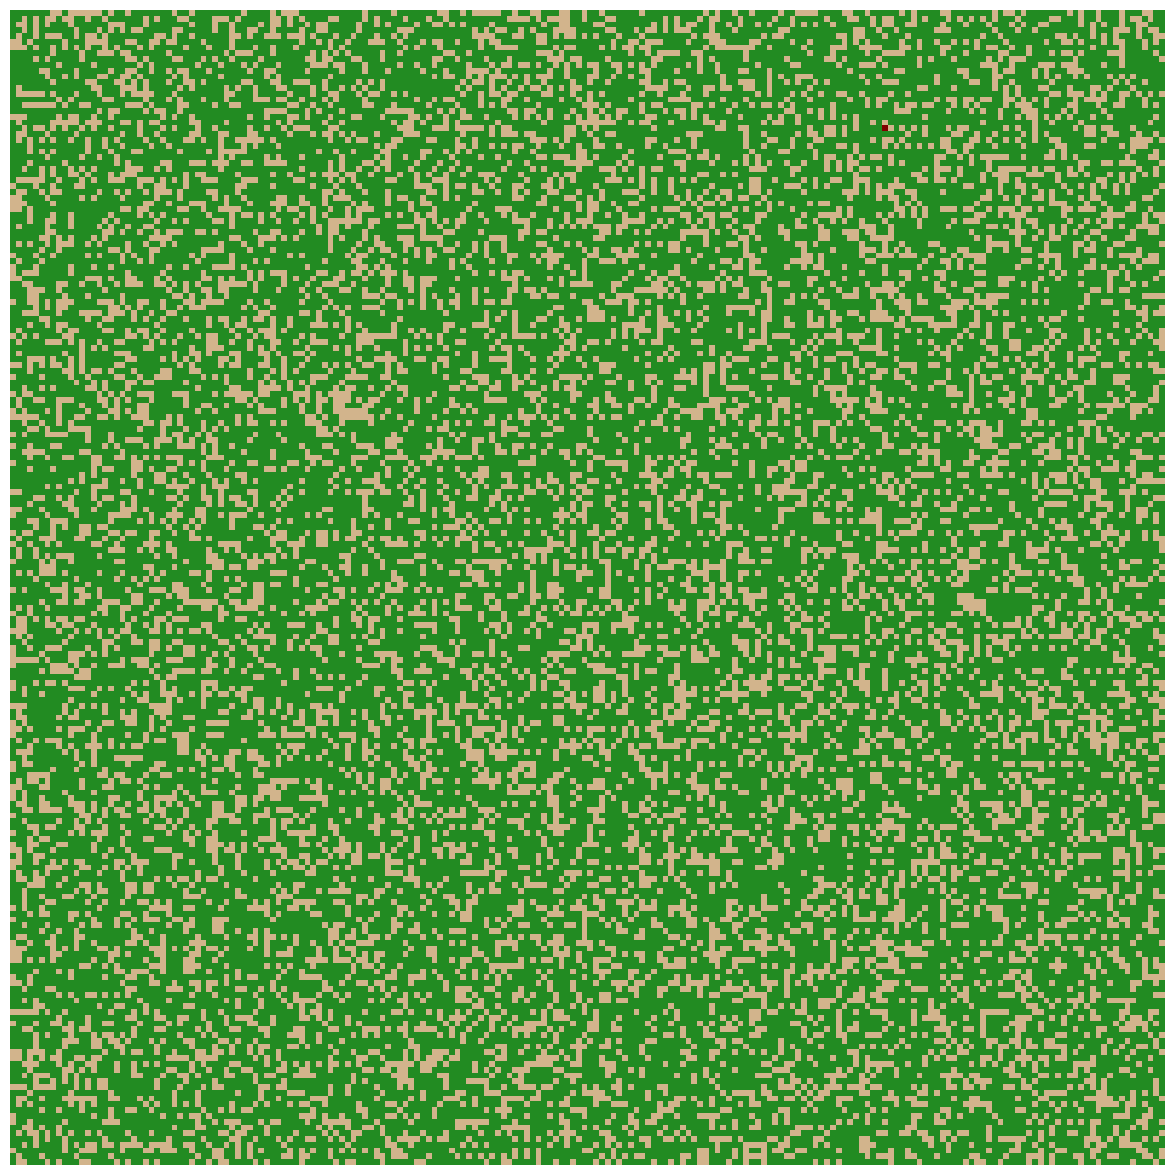

Recreate this plot in Python.
import numpy as np
import matplotlib as mpl
import matplotlib.pyplot as plt
import matplotlib.animation as animation

forest_shape = (200,200)
forest_density = 0.7
p_fire = 0.1
p_extinguish = 0.15

def make_forest(shape, density):
    forest = np.zeros(shape)
    for i in range(len(forest)):
        for j in range(len(forest[i])):
          r = np.random.rand()
          if r < density:
            forest[i][j] = 1 #plant tree
    return forest

forest = make_forest(forest_shape, forest_density)
burning_trees = []

def get_first_tree():
    i = np.random.randint(forest.shape[0])
    j = np.random.randint(forest.shape[1])

    if forest[i][j] == 1:
        return (i,j)
    else:
        return get_first_tree()


first_tree = get_first_tree()
forest[first_tree[0]][first_tree[1]] = 2
burning_trees.append(first_tree)


def step():
    burning_aux=[]

    for tree in burning_trees:
        adjecent_trees = get_adjecent_trees(tree)
        for adj_tree in adjecent_trees:
          r = np.random.rand()
          if r<p_fire:
            forest[adj_tree[0]][adj_tree[1]] = 2 #set tree on fire
            burning_aux.append(adj_tree)

    for tree in burning_trees:
        r = np.random.rand()
        if r<p_extinguish:
            forest[tree[0]][tree[1]] = 3 #burnt tree
            burning_trees.remove(tree)

    burning_trees.extend(burning_aux)
    return forest


def get_adjecent_trees(tree):
    start_i = max(0, tree[0]-1)
    stop_i = min(len(forest)-1, tree[0]+1) +1

    start_j = max(0, tree[1]-1)
    stop_j = min(len(forest[0])-1, tree[1]+1) +1

    adjacent_trees = []
    for i in range(start_i, stop_i):
        for j in range(start_j, stop_j):
          if forest[i][j]==1 and (i,j) not in burning_trees:
            adjacent_trees.append((i,j))

    return adjacent_trees


fig = plt.figure(figsize=(15,15))

CM = mpl.colors.ListedColormap(['tan', 'forestgreen','maroon','grey'])
im = plt.imshow(forest, cmap=CM, vmin=0, vmax=3, interpolation='none', animated=True)

def updatefig(*args):
    im.set_array(step())
    return im,

anim = animation.FuncAnimation(fig, updatefig, interval=100, blit=True)
plt.axis('off')
plt.show()
